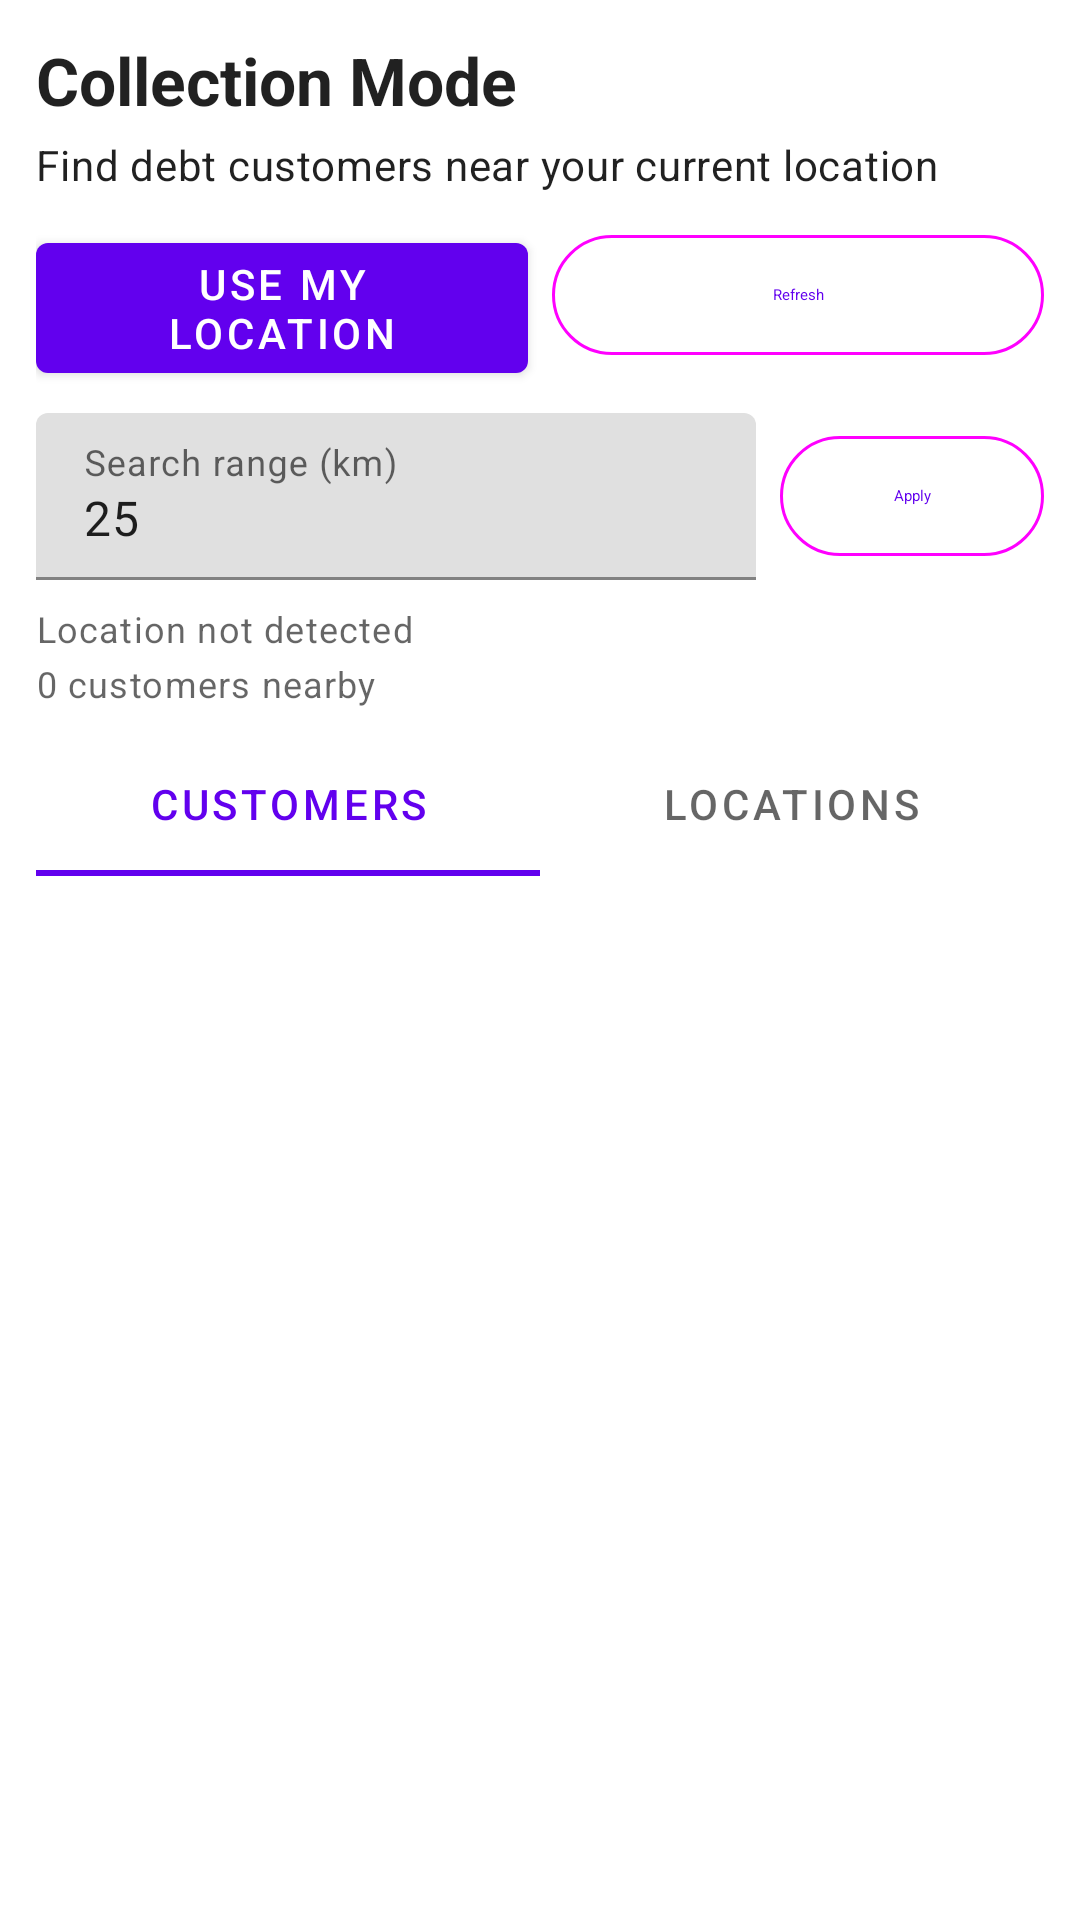

Android layout source for this screen:
<!-- AndroidManifest.xml: fallback theme Theme.MaterialComponents.DayNight.NoActionBar -->
<!-- res/layout/fragment_collection_mode.xml -->
<?xml version="1.0" encoding="utf-8"?>
<LinearLayout xmlns:android="http://schemas.android.com/apk/res/android"
    xmlns:app="http://schemas.android.com/apk/res-auto"
    android:layout_width="match_parent"
    android:layout_height="match_parent"
    android:orientation="vertical"
    android:padding="12dp">

    <TextView
        android:id="@+id/collection_mode_title"
        android:layout_width="match_parent"
        android:layout_height="wrap_content"
        android:text="Collection Mode"
        android:textAppearance="@style/TextAppearance.Material3.TitleLarge"
        android:textStyle="bold" />

    <TextView
        android:id="@+id/collection_mode_subtitle"
        android:layout_width="match_parent"
        android:layout_height="wrap_content"
        android:layout_marginTop="4dp"
        android:text="Find debt customers near your current location"
        android:textAppearance="@style/TextAppearance.Material3.BodyMedium" />

    <LinearLayout
        android:layout_width="match_parent"
        android:layout_height="wrap_content"
        android:layout_marginTop="10dp"
        android:orientation="horizontal">

        <com.google.android.material.button.MaterialButton
            android:id="@+id/collection_mode_detect_button"
            android:layout_width="0dp"
            android:layout_height="wrap_content"
            android:layout_weight="1"
            android:text="Use My Location" />

        <Space
            android:layout_width="8dp"
            android:layout_height="0dp" />

        <com.google.android.material.button.MaterialButton
            android:id="@+id/collection_mode_refresh_button"
            style="@style/Widget.Material3.Button.OutlinedButton"
            android:layout_width="0dp"
            android:layout_height="wrap_content"
            android:layout_weight="1"
            android:text="Refresh" />
    </LinearLayout>

    <LinearLayout
        android:layout_width="match_parent"
        android:layout_height="wrap_content"
        android:layout_marginTop="8dp"
        android:gravity="center_vertical"
        android:orientation="horizontal">

        <com.google.android.material.textfield.TextInputLayout
            android:layout_width="0dp"
            android:layout_height="wrap_content"
            android:layout_weight="1"
            android:hint="Search range (km)">

            <com.google.android.material.textfield.TextInputEditText
                android:id="@+id/collection_mode_range_input"
                android:layout_width="match_parent"
                android:layout_height="wrap_content"
                android:inputType="numberDecimal"
                android:text="25" />
        </com.google.android.material.textfield.TextInputLayout>

        <Space
            android:layout_width="8dp"
            android:layout_height="0dp" />

        <com.google.android.material.button.MaterialButton
            android:id="@+id/collection_mode_apply_range_button"
            style="@style/Widget.Material3.Button.OutlinedButton"
            android:layout_width="wrap_content"
            android:layout_height="wrap_content"
            android:text="Apply" />
    </LinearLayout>

    <TextView
        android:id="@+id/collection_mode_status"
        android:layout_width="match_parent"
        android:layout_height="wrap_content"
        android:layout_marginTop="8dp"
        android:text="Location not detected"
        android:textAppearance="@style/TextAppearance.Material3.BodySmall" />

    <TextView
        android:id="@+id/collection_mode_summary"
        android:layout_width="match_parent"
        android:layout_height="wrap_content"
        android:layout_marginTop="2dp"
        android:text="0 customers nearby"
        android:textAppearance="@style/TextAppearance.Material3.BodySmall" />

    <ProgressBar
        android:id="@+id/collection_mode_progress"
        style="?android:attr/progressBarStyle"
        android:layout_width="wrap_content"
        android:layout_height="wrap_content"
        android:layout_gravity="center_horizontal"
        android:layout_marginTop="8dp"
        android:visibility="gone" />

    <com.google.android.material.tabs.TabLayout
        android:id="@+id/collection_tabs"
        android:layout_width="match_parent"
        android:layout_height="wrap_content"
        android:layout_marginTop="8dp">
        <com.google.android.material.tabs.TabItem
            android:layout_width="wrap_content"
            android:layout_height="wrap_content"
            android:text="Customers" />
        <com.google.android.material.tabs.TabItem
            android:layout_width="wrap_content"
            android:layout_height="wrap_content"
            android:text="Locations" />
    </com.google.android.material.tabs.TabLayout>

    <FrameLayout
        android:layout_width="match_parent"
        android:layout_height="0dp"
        android:layout_weight="1">

        
        <LinearLayout
            android:id="@+id/customer_view_container"
            android:layout_width="match_parent"
            android:layout_height="match_parent"
            android:orientation="vertical"
            android:visibility="visible">

            <androidx.recyclerview.widget.RecyclerView
                android:id="@+id/collection_mode_recycler"
                android:layout_width="match_parent"
                android:layout_height="match_parent"
                android:layout_marginTop="10dp" />

            <TextView
                android:id="@+id/collection_mode_empty"
                android:layout_width="match_parent"
                android:layout_height="wrap_content"
                android:gravity="center"
                android:padding="16dp"
                android:text="No nearby debt customers found"
                android:visibility="gone" />
        </LinearLayout>

        
        <LinearLayout
            android:id="@+id/location_view_container"
            android:layout_width="match_parent"
            android:layout_height="match_parent"
            android:orientation="vertical"
            android:visibility="gone">

            <org.osmdroid.views.MapView
                android:id="@+id/collection_map_view"
                android:layout_width="match_parent"
                android:layout_height="0dp"
                android:layout_weight="1.2"
                android:layout_marginTop="8dp" />

            <androidx.recyclerview.widget.RecyclerView
                android:id="@+id/location_summary_recycler"
                android:layout_width="match_parent"
                android:layout_height="0dp"
                android:layout_weight="1"
                android:layout_marginTop="8dp" />

            <TextView
                android:id="@+id/location_empty_text"
                android:layout_width="match_parent"
                android:layout_height="wrap_content"
                android:gravity="center"
                android:padding="16dp"
                android:text="No locations to display"
                android:visibility="gone" />
        </LinearLayout>
    </FrameLayout>

</LinearLayout>
<!-- resources referenced by this layout -->
<resources>

</resources>
